5-way image classification set "dataset" from GitHub (333Hritick/plantdetectiondisease); label vocabulary: early blight, healthy, leaf mold, mosaic virus, target spot.

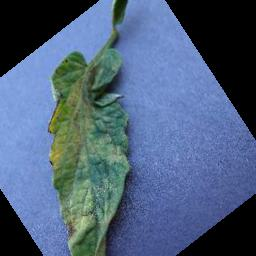
Label: leaf mold

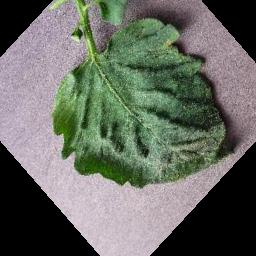
Label: target spot

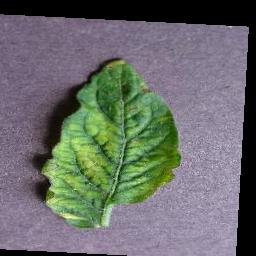
Label: mosaic virus

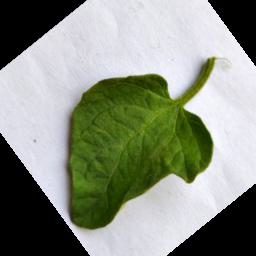
Label: healthy

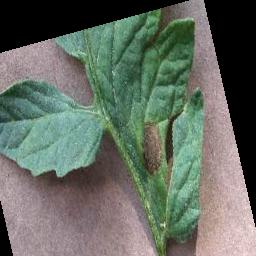
Label: early blight

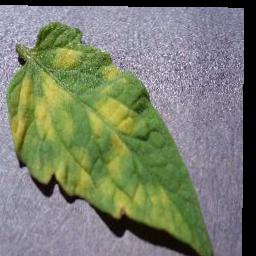
Label: leaf mold
